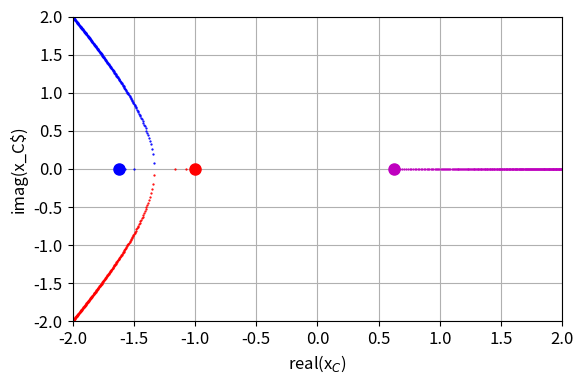
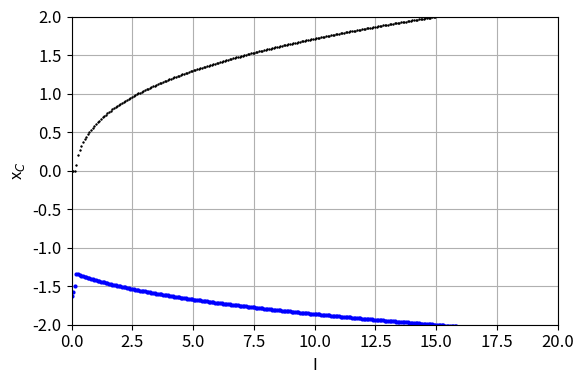

The script that saved these images, in order:
# -*- coding: utf-8 -*-
'''
AA\ns\pyCode\ns25_HR.py      July 2025
# COMPLEX SYSTEMS: NEUROSCIENCE
# HINDMARSH-ROSE MODEL BURSTING NEURONS

#Ian Cooper
# https://d-arora.github.io/Doing-Physics-With-Matlab/
# Documentation
#    https://d-arora.github.io/Doing-Physics-With-Matlab/pyDocs/ns25_HR.pdf

https://pmc.ncbi.nlm.nih.gov/articles/PMC9871131/

https://scicomp.stackexchange.com/questions/36013/numerical-computation-of-lyapunov-exponent


'''

#%% Libraries
import numpy as np
from numpy import pi, sin, cos, linspace, zeros, array, real, imag, sqrt 
from numpy.linalg import eig
from scipy.integrate import odeint
import matplotlib.pyplot as plt
from mpl_toolkits.mplot3d import Axes3D
import time
import random
from scipy.optimize import fsolve
from scipy.signal import find_peaks
from sympy import symbols, Eq, solve

tStart = time.time()

plt.close('all')


#%% FUNCTIONS  Solve ODE for x,y    
# def lorenz(t, state): 
#     x, y, z = state
#     dx = y + 3*x**2 - x**3 - z + I
#     dy = 1 - 5*x**2 - y
#     dz = r*(s*(x-xc) - z)
#     return [dx, dy, dz]  


# #%% INPUTS >>>
# # Initial conditions
# x1,y1,z1 = 0.1, 1.0, 0.2
# xc = -0.5*(1+sqrt(5))
# # Adpation current
# r,s = 0.005, 4  
# # Time span for solving ODE
# t1 = 0; t2 = 2000; nT = 9999     
# t = linspace(t1,t2,nT)         
# # External current stimulus
# nI = 599
# Iext = linspace(1,4,nI)    

# #%% Graphics setup
# plt.rcParams['font.size'] = 12
# plt.rcParams["figure.figsize"] = (6,4)
# fig1, ax = plt.subplots(nrows=1, ncols=1)
# ax.set_xlabel('LE',fontsize = 12)
# ax.set_ylabel('ISI',fontsize = 12)
# ax.set_xlim([1,4]); #ax.set_ylim([0,200])
# ax.grid()



# #%% Solve ODEs 
# L = zeros(nI)
# for c in range(nI):
#     I = Iext[c]
#     x1,y1,z1 = 0.1, 1.0, 0.2
#     u0 = [x1,y1,z1]
#     sol = odeint(lorenz, u0, t, tfirst=True)
#     xS1 = sol[:,0] 
#     x2 = x1 + 0.0001    
#     u0 = [x2,y1,z1]
#     sol = odeint(lorenz, u0, t, tfirst=True)
#     xS2 = sol[:,0]
#     S = sqrt((xS1-xS2)**2)
#     S1 = S[6001:9990]
#     S2 = S[6000:9989]
#     S3 = np.log(S1/S2)
#     S4 = sum(S3)
#     L[c] = S4
#     ax.plot(I,S4,'bo',ms = 0.5)


#%%
plt.close('all')
plt.rcParams['font.size'] = 12
plt.rcParams["figure.figsize"] = (6,4)
fig1, ax = plt.subplots(nrows=1, ncols=1)
ax.set_xlabel('real(x$_C$)',fontsize = 12)
ax.set_ylabel('imag(x_C$)',fontsize = 12)
ax.set_xlim([-2,2]); ax.set_ylim([-2,2])
ax.grid()
fig1.tight_layout()

S = 0.6
r,s = 0.002, 4
xR = xc = -0.5*(1+sqrt(5)) 
Imax = 20
I0 = linspace(0,Imax,299)

for c in range(299):
   c1 = 1; c2 = 2; c3 = r*s*xR; c4 = + r*s*xR - 1 - I0[c]
   coeff = [c1,c2,c3,c4]
   xC = np.roots(coeff)
   yC = 1 - 5*xC**2  
   zC = r*s*xC - r*s*xR 
   ax.plot(real(xC[0]),imag(xC[0]),'bo',ms = S)
   ax.plot(real(xC[1]),imag(xC[1]),'ro',ms = S)
   ax.plot(real(xC[2]),imag(xC[2]),'mo',ms = S)
   if c == 0:
      ax.plot(real(xC[0]),imag(xC[0]),'bo',ms = 8)
      ax.plot(real(xC[1]),imag(xC[1]),'ro',ms = 8)
      ax.plot(real(xC[2]),imag(xC[2]),'mo',ms = 8)   
#print(xC,yC,zC)

plt.rcParams['font.size'] = 12
plt.rcParams["figure.figsize"] = (6,4)
fig2, ax = plt.subplots(nrows=1, ncols=1)
ax.set_xlabel('I',fontsize = 12)
ax.set_ylabel('x$_C$',fontsize = 12)
ax.set_xlim([0,Imax]); ax.set_ylim([-2,2])
ax.grid()
fig2.tight_layout()

S = 2
for c in range(299):
   c1 = 1; c2 = 2; c3 = r*s*xR; c4 = + r*s*xR - 1 - I0[c]
   coeff = [c1,c2,c3,c4]
   xC = np.roots(coeff)
   yC = 1 - 5*xC**2  
   zC = r*s*xC - r*s*xR 
   ax.plot(I0[c], real(xC[0]),'bo',ms = S)
   ax.plot(I0[c], imag(xC[0]),'k+',ms = S)
   #ax.plot(I0[c], real(xC[1]),'ro',ms = S)
   #ax.plot(I0[c], imag(xC[1]),'m+',ms = S)
   #ax.plot(I0[c], real(xC[2]),'bo',ms = S)
   #ax.plot(I0[c], imag(xC[2]),'r+',ms = S)
   
   #ax.plot(real(xC[1]),imag(xC[1]),'ro',ms = S)
   #ax.plot(real(xC[2]),imag(xC[2]),'mo',ms = S)



#%%
tExe = time.time() - tStart
print('  ')
print('Execution time')
print(tExe)

#%%
'''
fig1.savefig('a1.png')
fig2.savefig('a2.png')
fig3.savefig('a3.png')
fig4.savefig('a4.png')
fig5.savefig('a5.png')



'''
